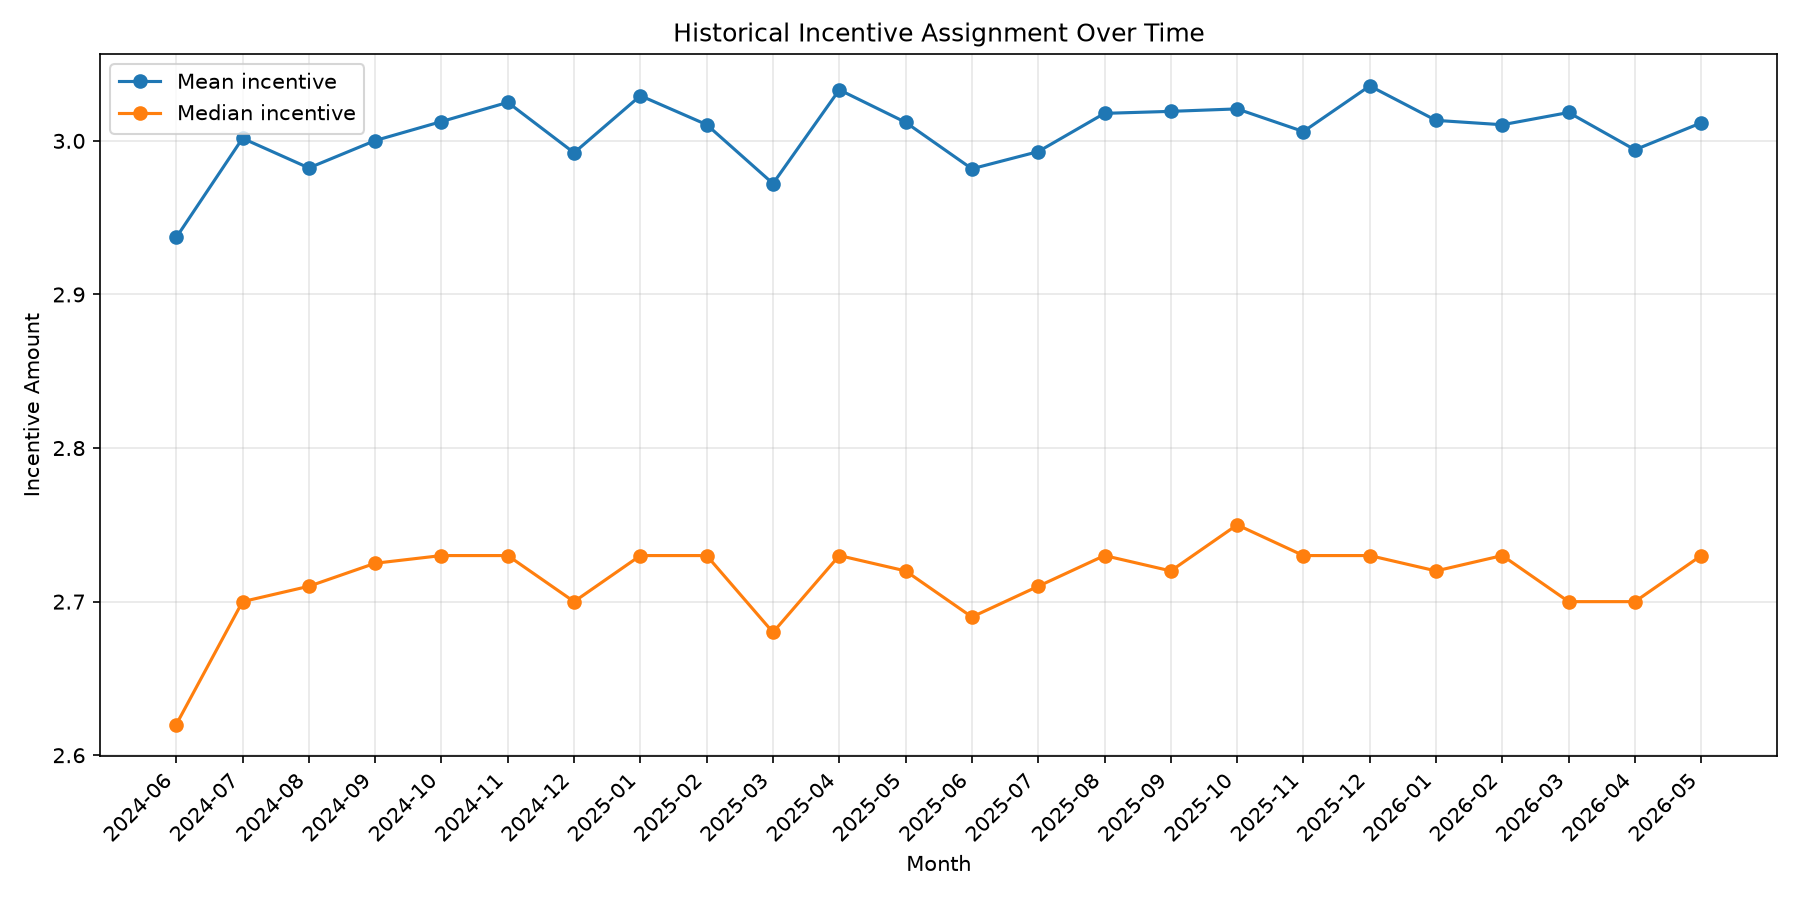

Source data for this figure (header and first rows):
month, invitations, mean_incentive, median_incentive, incentive_std, completion_rate, completion_rate_pct
2024-06, 451, 2.937, 2.62, 1.376, 0.1175, 11.75
2024-07, 7447, 3.002, 2.7, 1.423, 0.1195, 11.95
2024-08, 7470, 2.982, 2.71, 1.391, 0.126, 12.6
2024-09, 7204, 3, 2.725, 1.393, 0.1338, 13.38
2024-10, 7553, 3.013, 2.73, 1.401, 0.1346, 13.46
2024-11, 7313, 3.025, 2.73, 1.432, 0.1325, 13.25
2024-12, 7538, 2.992, 2.7, 1.419, 0.1365, 13.65
2025-01, 7455, 3.029, 2.73, 1.447, 0.1437, 14.37
2025-02, 6910, 3.011, 2.73, 1.423, 0.1443, 14.43
2025-03, 7438, 2.972, 2.68, 1.425, 0.1451, 14.51
2025-04, 7170, 3.033, 2.73, 1.439, 0.1439, 14.39
2025-05, 7654, 3.012, 2.72, 1.433, 0.1499, 14.99
2025-06, 7209, 2.982, 2.69, 1.416, 0.1506, 15.06
2025-07, 7609, 2.993, 2.71, 1.41, 0.1547, 15.47
2025-08, 7592, 3.018, 2.73, 1.429, 0.1519, 15.19
2025-09, 7268, 3.019, 2.72, 1.456, 0.156, 15.6
2025-10, 7538, 3.021, 2.75, 1.411, 0.1536, 15.36
2025-11, 7247, 3.006, 2.73, 1.415, 0.1594, 15.94
2025-12, 7578, 3.036, 2.73, 1.434, 0.1591, 15.91
2026-01, 7576, 3.013, 2.72, 1.446, 0.1558, 15.58
2026-02, 6806, 3.011, 2.73, 1.423, 0.1628, 16.28
2026-03, 7576, 3.018, 2.7, 1.45, 0.1624, 16.24
2026-04, 7391, 2.994, 2.7, 1.419, 0.1699, 16.99
2026-05, 7063, 3.012, 2.73, 1.436, 0.1666, 16.66
